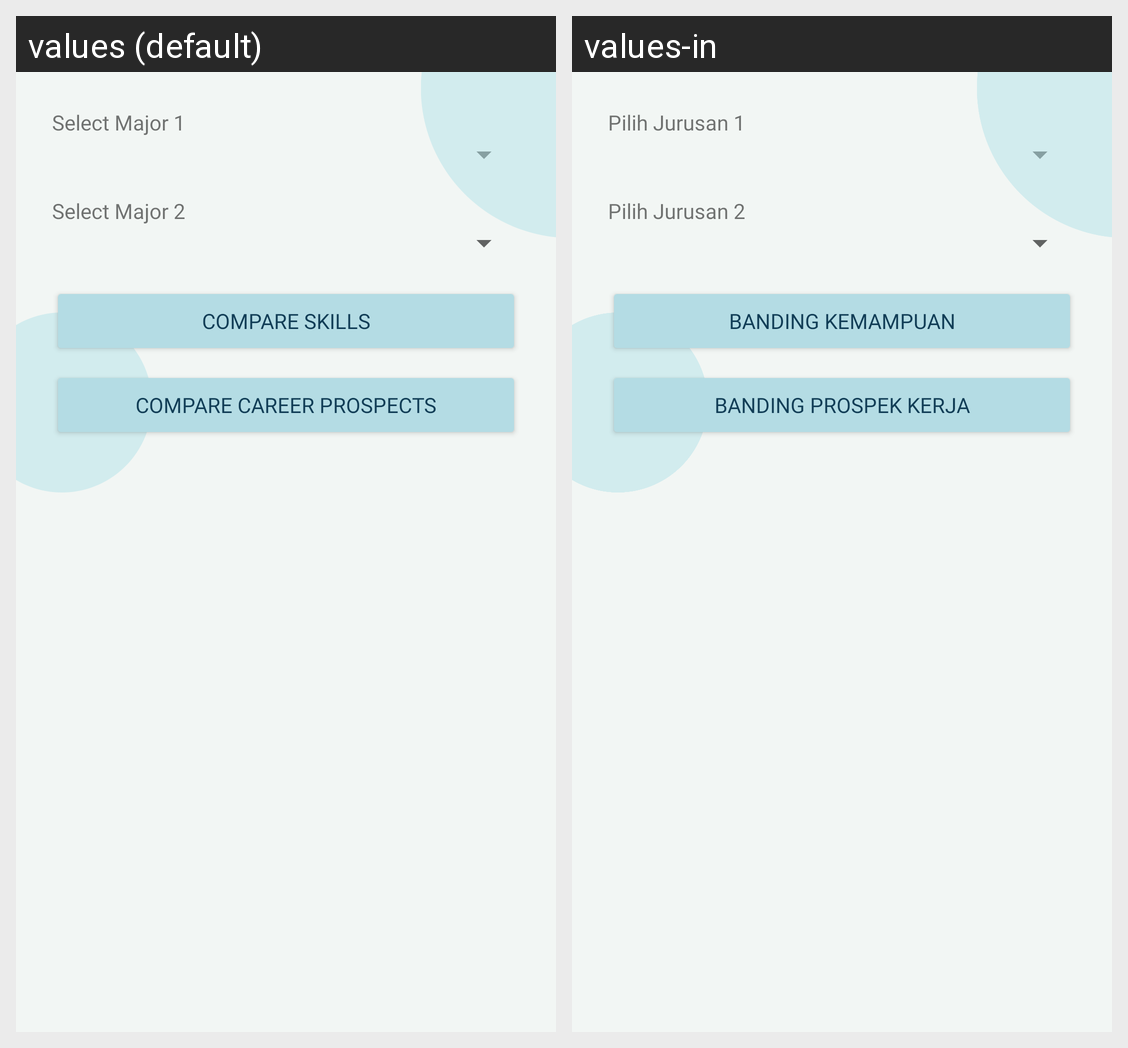

Locale-by-locale string values for the Android screen shown in this grid:
Android screen res/layout/fragment_compare.xml rendered under 2 locales, left to right: values (default), values-in. Device: Nexus 5 (rendered at 1080×1920; each locale shown at half size, 540×960, under a caption strip naming it); theme Theme.MMM.
Strings drawn on this screen, with the default value and each locale's value (text and hints the layout hard-codes, and strings that could not be matched under every locale, appear in the picture but are not listed):

select_major_1
  values: Select Major 1
  values-in: Pilih Jurusan 1

select_major_2
  values: Select Major 2
  values-in: Pilih Jurusan 2

compare_skills
  values: Compare Skills
  values-in: Banding Kemampuan

compare_career_prospects
  values: Compare Career Prospects
  values-in: Banding Prospek Kerja
